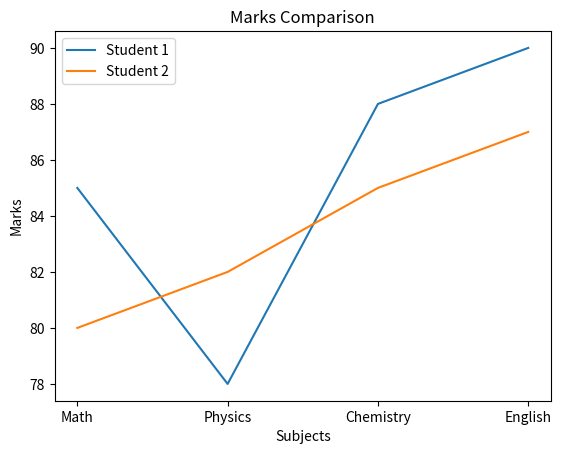

Recreate this plot in Python.
# import matplotlib.pyplot as plt
# import numpy as np
# import pandas as pd

# subjects=['maths','english','hindi','science']
# marks=[90,63,92,94]

# plt.pie(marks,labels=subjects)
# plt.show()


import matplotlib.pyplot as plt
subjects = ['Math','Physics','Chemistry','English']
student1 = [85, 78, 88, 90]
student2 = [80, 82, 85, 87]
plt.plot(subjects, student1, label='Student 1')
plt.plot(subjects, student2, label='Student 2')
plt.title('Marks Comparison')
plt.xlabel('Subjects')
plt.ylabel('Marks')
plt.legend()
plt.show()
